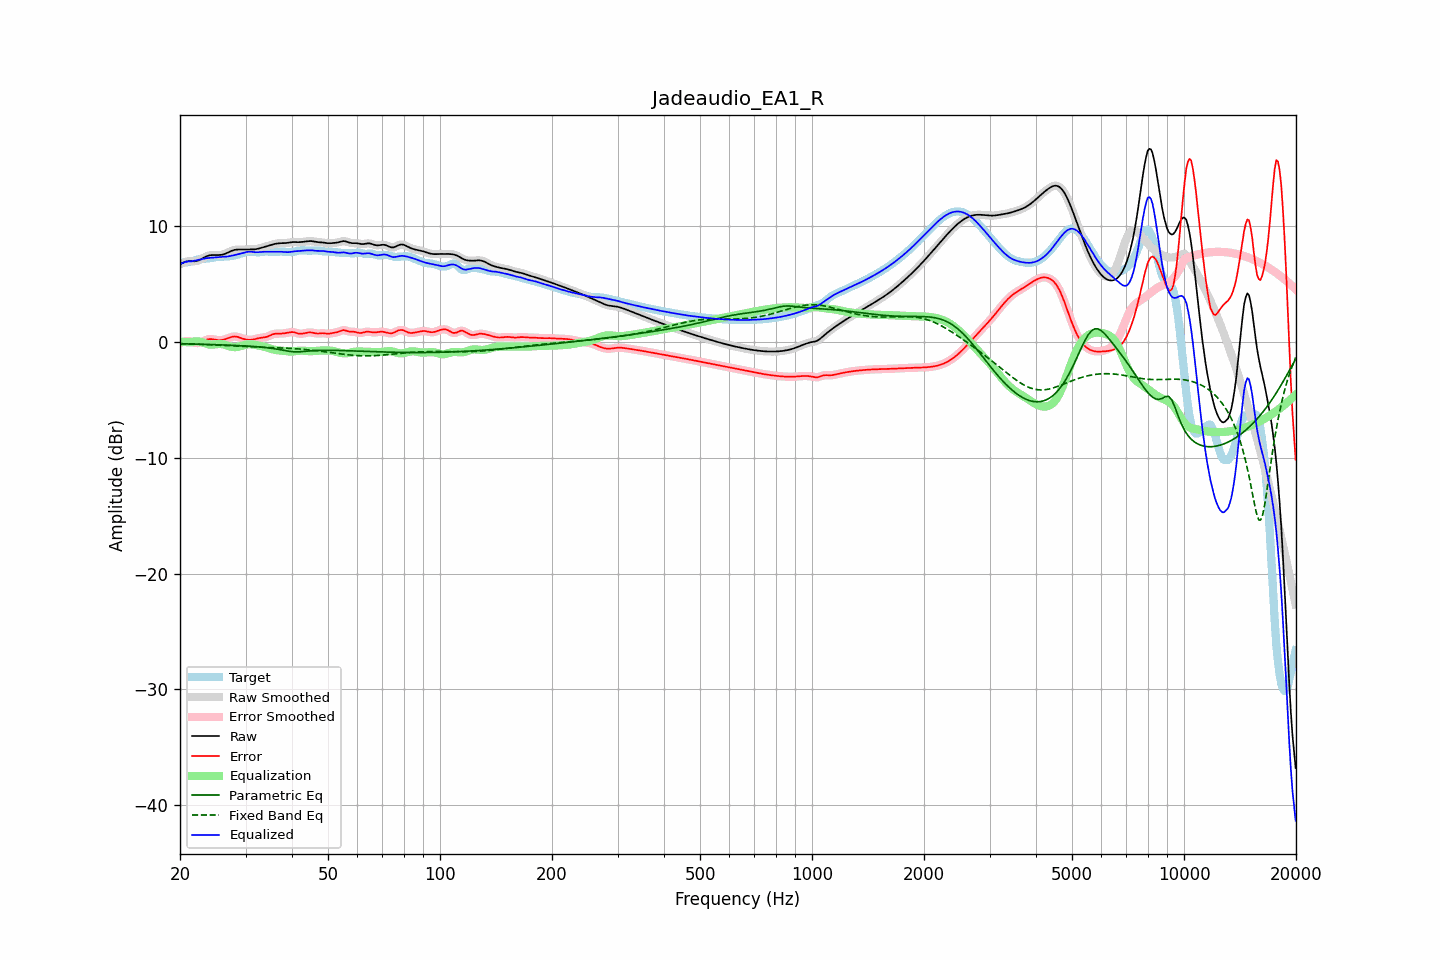

Data behind this chart, as committed beside it:
frequency, raw, error, smoothed, error_smoothed, equalization, parametric_eq, fixed_band_eq, equalized_raw, equalized_smoothed, target
20.00, 6.71, -0.08, 6.71, -0.09, 0.01, -0.15, -0.15, 6.72, 6.72, 6.79
20.20, 6.79, -0.03, 6.79, -0.02, 0.00, -0.15, -0.15, 6.79, 6.79, 6.81
20.40, 6.85, 0.02, 6.86, 0.02, -0.01, -0.16, -0.15, 6.85, 6.85, 6.83
20.61, 6.91, 0.06, 6.91, 0.06, -0.01, -0.16, -0.16, 6.90, 6.90, 6.85
20.81, 6.95, 0.08, 6.95, 0.08, -0.01, -0.16, -0.16, 6.94, 6.93, 6.87
21.02, 6.97, 0.08, 6.97, 0.08, -0.01, -0.17, -0.17, 6.96, 6.96, 6.89
21.23, 6.98, 0.06, 6.98, 0.06, -0.01, -0.17, -0.17, 6.97, 6.97, 6.92
21.44, 6.98, 0.02, 6.98, 0.02, -0.01, -0.17, -0.18, 6.97, 6.97, 6.95
21.66, 6.97, -0.02, 6.97, -0.02, 0.02, -0.18, -0.18, 6.99, 6.99, 7.00
21.87, 6.97, -0.07, 6.97, -0.06, 0.04, -0.18, -0.19, 7.02, 7.02, 7.04
22.09, 6.99, -0.09, 6.99, -0.09, 0.06, -0.18, -0.19, 7.05, 7.05, 7.08
22.31, 7.02, -0.10, 7.02, -0.10, 0.06, -0.19, -0.20, 7.08, 7.08, 7.12
22.54, 7.07, -0.08, 7.07, -0.07, 0.04, -0.19, -0.20, 7.11, 7.11, 7.15
22.76, 7.14, -0.03, 7.14, -0.03, 0.01, -0.19, -0.21, 7.14, 7.15, 7.17
22.99, 7.22, 0.03, 7.22, 0.03, -0.04, -0.20, -0.21, 7.18, 7.18, 7.19
23.22, 7.30, 0.10, 7.29, 0.10, -0.09, -0.20, -0.22, 7.20, 7.20, 7.19
23.45, 7.37, 0.17, 7.37, 0.16, -0.14, -0.21, -0.22, 7.23, 7.23, 7.20
23.69, 7.43, 0.21, 7.43, 0.21, -0.18, -0.21, -0.23, 7.24, 7.24, 7.21
23.92, 7.47, 0.24, 7.47, 0.24, -0.21, -0.21, -0.24, 7.26, 7.26, 7.23
24.16, 7.50, 0.25, 7.50, 0.25, -0.23, -0.22, -0.24, 7.27, 7.27, 7.25
24.40, 7.51, 0.24, 7.51, 0.24, -0.23, -0.22, -0.25, 7.28, 7.28, 7.27
24.65, 7.51, 0.22, 7.51, 0.22, -0.22, -0.23, -0.26, 7.30, 7.30, 7.29
24.89, 7.51, 0.19, 7.51, 0.19, -0.20, -0.23, -0.26, 7.31, 7.31, 7.32
25.14, 7.51, 0.17, 7.51, 0.17, -0.19, -0.24, -0.27, 7.32, 7.32, 7.33
25.39, 7.51, 0.16, 7.51, 0.16, -0.18, -0.24, -0.28, 7.33, 7.33, 7.35
25.65, 7.52, 0.16, 7.52, 0.16, -0.18, -0.25, -0.28, 7.34, 7.34, 7.36
25.91, 7.54, 0.17, 7.54, 0.17, -0.19, -0.25, -0.29, 7.35, 7.35, 7.37
26.16, 7.57, 0.20, 7.57, 0.20, -0.21, -0.26, -0.30, 7.35, 7.36, 7.37
26.43, 7.61, 0.23, 7.61, 0.23, -0.25, -0.26, -0.30, 7.36, 7.36, 7.38
26.69, 7.67, 0.28, 7.67, 0.28, -0.29, -0.27, -0.31, 7.38, 7.38, 7.39
26.96, 7.73, 0.33, 7.73, 0.33, -0.34, -0.27, -0.32, 7.39, 7.40, 7.40
27.23, 7.80, 0.39, 7.80, 0.39, -0.38, -0.28, -0.33, 7.42, 7.42, 7.41
27.50, 7.86, 0.43, 7.86, 0.43, -0.42, -0.28, -0.33, 7.45, 7.45, 7.43
27.77, 7.92, 0.46, 7.92, 0.46, -0.44, -0.29, -0.34, 7.48, 7.48, 7.45
28.05, 7.96, 0.48, 7.95, 0.47, -0.45, -0.30, -0.35, 7.51, 7.51, 7.48
28.33, 7.98, 0.46, 7.98, 0.46, -0.44, -0.30, -0.35, 7.54, 7.54, 7.52
28.62, 7.99, 0.43, 7.99, 0.43, -0.42, -0.31, -0.36, 7.57, 7.57, 7.55
28.90, 7.99, 0.39, 7.99, 0.39, -0.38, -0.32, -0.37, 7.60, 7.60, 7.60
29.19, 7.98, 0.34, 7.98, 0.34, -0.34, -0.32, -0.37, 7.64, 7.64, 7.64
29.48, 7.98, 0.29, 7.98, 0.29, -0.30, -0.33, -0.38, 7.68, 7.68, 7.69
29.78, 7.98, 0.25, 7.98, 0.25, -0.26, -0.34, -0.39, 7.72, 7.72, 7.73
30.08, 7.98, 0.21, 7.99, 0.21, -0.23, -0.35, -0.39, 7.76, 7.76, 7.77
30.38, 7.99, 0.19, 7.99, 0.19, -0.21, -0.35, -0.40, 7.79, 7.78, 7.80
30.68, 7.99, 0.19, 7.99, 0.19, -0.20, -0.36, -0.41, 7.80, 7.80, 7.81
30.99, 7.99, 0.19, 7.99, 0.19, -0.20, -0.37, -0.41, 7.79, 7.79, 7.80
31.30, 7.99, 0.20, 7.99, 0.20, -0.21, -0.38, -0.42, 7.78, 7.78, 7.79
31.61, 8.00, 0.23, 8.00, 0.23, -0.23, -0.39, -0.42, 7.77, 7.77, 7.77
31.93, 8.01, 0.26, 8.01, 0.26, -0.26, -0.40, -0.43, 7.75, 7.76, 7.75
32.24, 8.04, 0.30, 8.04, 0.30, -0.28, -0.41, -0.43, 7.75, 7.75, 7.74
32.57, 8.07, 0.33, 8.07, 0.33, -0.31, -0.42, -0.44, 7.76, 7.76, 7.74
32.89, 8.11, 0.36, 8.11, 0.35, -0.34, -0.44, -0.44, 7.77, 7.77, 7.75
33.22, 8.15, 0.37, 8.15, 0.37, -0.37, -0.45, -0.45, 7.78, 7.78, 7.78
33.55, 8.19, 0.39, 8.19, 0.39, -0.40, -0.46, -0.45, 7.79, 7.79, 7.80
33.89, 8.23, 0.41, 8.23, 0.41, -0.44, -0.48, -0.46, 7.79, 7.79, 7.82
34.23, 8.27, 0.45, 8.27, 0.45, -0.48, -0.49, -0.46, 7.79, 7.79, 7.82
34.57, 8.31, 0.50, 8.31, 0.50, -0.52, -0.51, -0.47, 7.79, 7.79, 7.81
34.92, 8.35, 0.56, 8.35, 0.56, -0.56, -0.53, -0.47, 7.79, 7.79, 7.79
35.27, 8.40, 0.62, 8.40, 0.62, -0.61, -0.55, -0.48, 7.79, 7.79, 7.77
35.62, 8.44, 0.67, 8.44, 0.67, -0.65, -0.57, -0.48, 7.79, 7.79, 7.76
35.97, 8.47, 0.71, 8.47, 0.70, -0.68, -0.59, -0.49, 7.79, 7.79, 7.76
... 635 more rows
